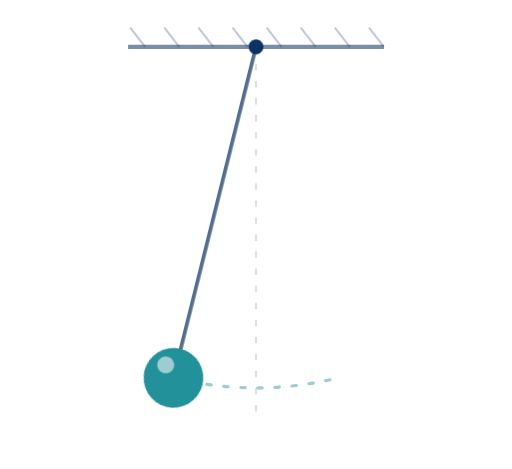
t = 0.00 s
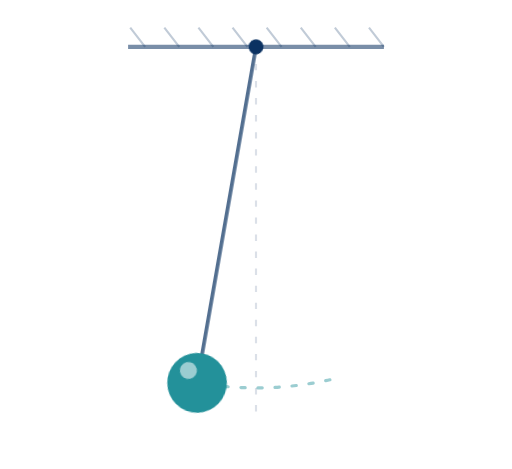
t = 0.45 s
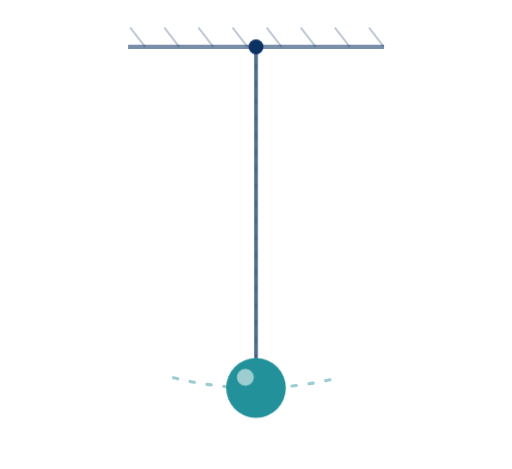
t = 0.90 s
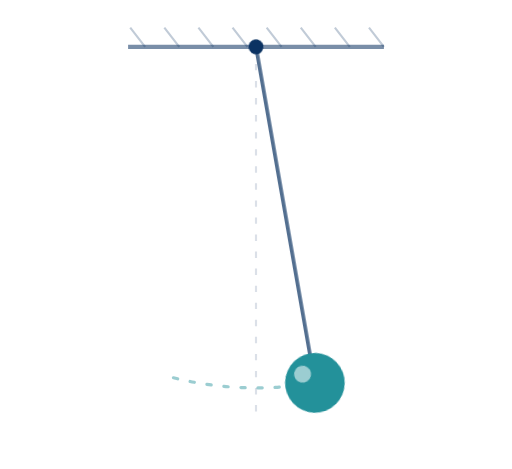
t = 1.35 s

The animated SVG that drew these frames (rendered in a browser with its animation timeline set to each time). Animation: 1 CSS @keyframes rule; one cycle of 1.80 s, repeats indefinitely.

<svg xmlns="http://www.w3.org/2000/svg" viewBox="0 0 240 220" fill="none">
<style>
.sw{transform-origin:120px 22px;animation:s 1.8s cubic-bezier(.37,0,.63,1) infinite alternate}
@keyframes s{from{transform:rotate(14deg)}to{transform:rotate(-14deg)}}
@media (prefers-reduced-motion:reduce){.sw{animation:none;transform:rotate(8deg)}}
</style>
<path d="M60 22H180" stroke="#0B3262" stroke-opacity=".55" stroke-width="2"/>
<path d="M68 22l-7-9M84 22l-7-9M100 22l-7-9M116 22l-7-9M132 22l-7-9M148 22l-7-9M164 22l-7-9M180 22l-7-9" stroke="#0B3262" stroke-opacity=".25"/>
<path d="M120 22V196" stroke="#0B3262" stroke-opacity=".15" stroke-dasharray="3 5"/>
<path d="M81.3 177.2A160 160 0 0 0 158.7 177.2" stroke="#23919A" stroke-opacity=".45" stroke-width="1.5" stroke-dasharray="2 6" stroke-linecap="round"/>
<g class="sw"><path d="M120 22V182" stroke="#0B3262" stroke-opacity=".7" stroke-width="1.75"/><circle cx="120" cy="22" r="3.5" fill="#0B3262"/><circle cx="120" cy="182" r="14" fill="#23919A"/><circle cx="115" cy="177" r="4" fill="#FFFFFF" fill-opacity=".55"/></g>
</svg>
